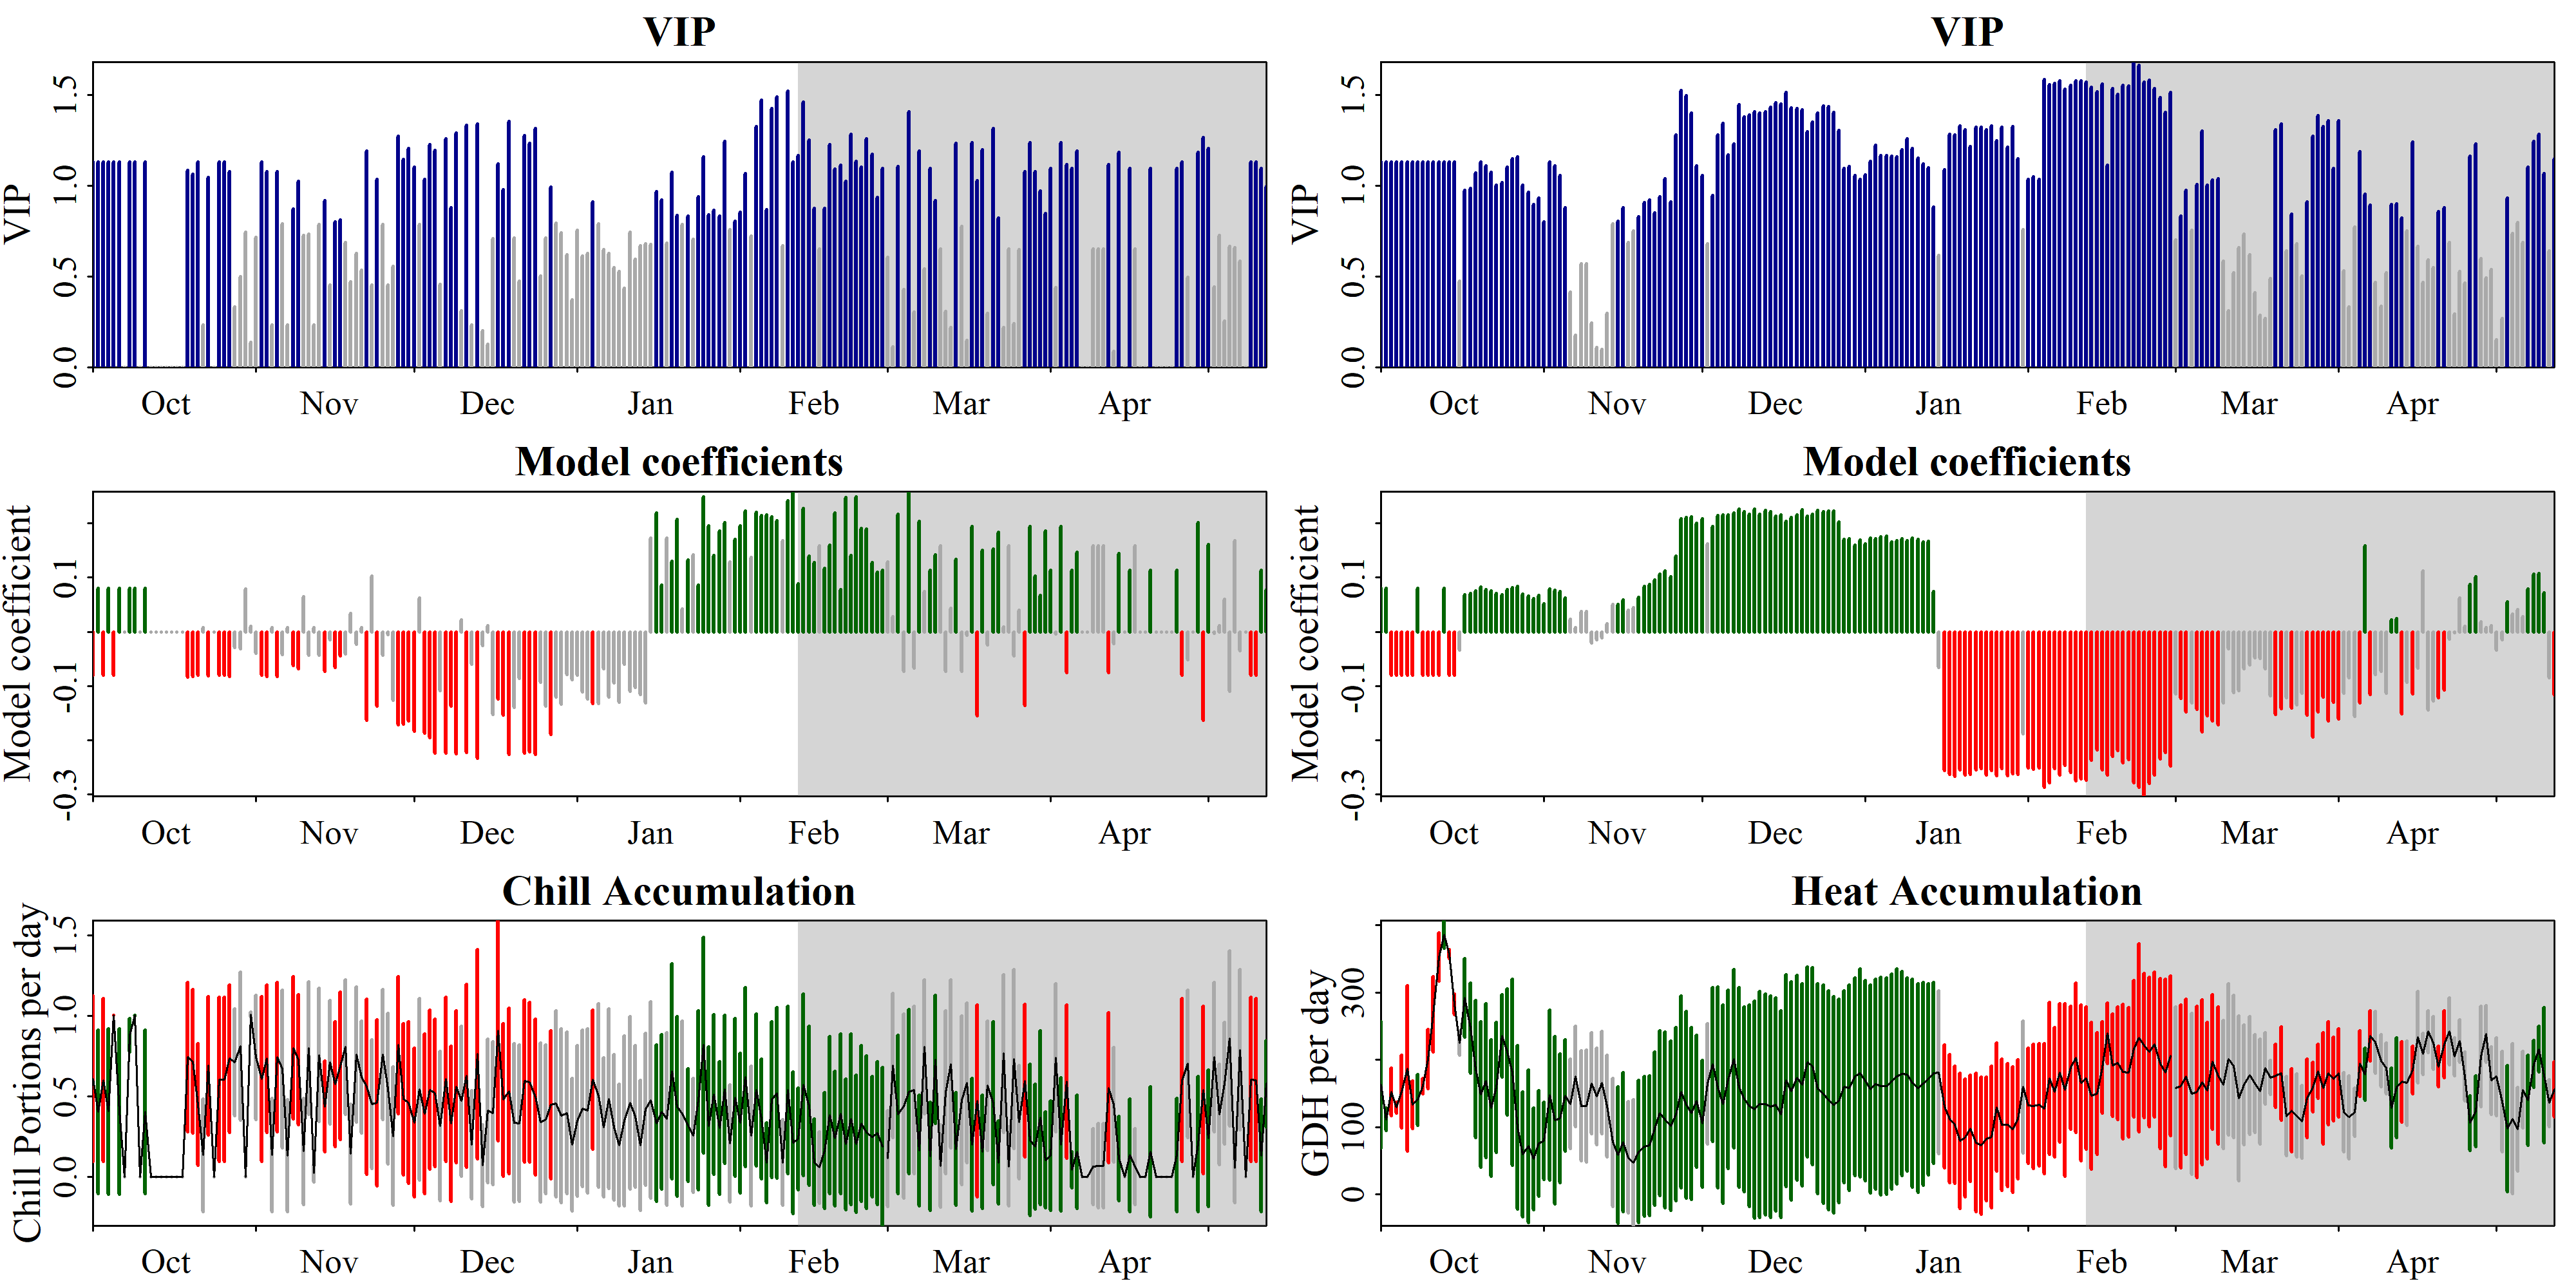

Data behind this chart, as committed beside it:
Date, Type, JDay, Coef, VIP, MetricMean, MetricStdev
1001, Chill, -91, -0.0804, 1.132, 0.6083, 0.5141
1002, Chill, -90, 0.0804, 1.132, 0.4011, 0.5085
1003, Chill, -89, -0.0804, 1.132, 0.6, 0.5071
1004, Chill, -88, 0.0804, 1.132, 0.4058, 0.5144
1005, Chill, -87, -0.0804, 1.132, 1.004, 0.0005329
1006, Chill, -86, 0.0804, 1.132, 0.4055, 0.514
1007, Chill, -85, 0, 0, 0, 0
1008, Chill, -84, 0.0804, 1.132, 0.879, 0.104
1009, Chill, -83, 0.0804, 1.132, 1.002, 0.002934
1010, Chill, -82, 0, 0, 0, 0
1011, Chill, -81, 0.0804, 1.132, 0.4019, 0.5095
1012, Chill, -80, 0, 0, 0, 0
1013, Chill, -79, 0, 0, 0, 0
1014, Chill, -78, 0, 0, 0, 0
1015, Chill, -77, 0, 0, 0, 0
1016, Chill, -76, 0, 0, 0, 0
1017, Chill, -75, 0, 0, 0, 0
1018, Chill, -74, 0, 0, 0, 0
1019, Chill, -73, -0.0833, 1.085, 0.7445, 0.4647
1020, Chill, -72, -0.08216, 1.065, 0.7169, 0.4477
1021, Chill, -71, -0.0804, 1.132, 0.4478, 0.3785
1022, Chill, -70, 0.00794, 0.2312, 0.1328, 0.3504
1023, Chill, -69, -0.08099, 1.045, 0.6894, 0.4312
1024, Chill, -68, 0, 0, 0, 0
1025, Chill, -67, -0.0804, 1.132, 0.6044, 0.5108
1026, Chill, -66, -0.0804, 1.132, 0.6039, 0.5104
1027, Chill, -65, -0.08291, 1.078, 0.7335, 0.4578
1028, Chill, -64, -0.02936, 0.3308, 0.7113, 0.3342
1029, Chill, -63, -0.03089, 0.5001, 0.8122, 0.461
1030, Chill, -62, 0.07867, 0.746, 7.4927955656682e-05, 0.0002902
1031, Chill, -61, 0.009779, 0.1363, 1.008, 0.01527
1101, Chill, -60, -0.0394, 0.7159, 0.7428, 0.3862
1102, Chill, -59, -0.0804, 1.132, 0.6079, 0.5138
1103, Chill, -58, -0.08284, 1.077, 0.7349, 0.4587
1104, Chill, -57, 0.00794, 0.2312, 0.1339, 0.3534
1105, Chill, -56, -0.08286, 1.077, 0.7438, 0.4643
1106, Chill, -55, -0.04215, 0.7905, 0.6699, 0.4903
1107, Chill, -54, 0.00794, 0.2312, 0.1321, 0.3486
1108, Chill, -53, -0.0621, 0.8719, 0.8006, 0.4419
1109, Chill, -52, -0.06821, 1.024, 0.7275, 0.4048
1110, Chill, -51, 0.06479, 0.7251, 0.1568, 0.3293
1111, Chill, -50, -0.04263, 0.7352, 0.7992, 0.4136
1112, Chill, -49, 0.00794, 0.2312, 0.02083, 0.05496
1113, Chill, -48, -0.04283, 0.788, 0.756, 0.4145
1114, Chill, -47, -0.07306, 0.9178, 0.4362, 0.2815
1115, Chill, -46, -0.01524, 0.452, 0.7111, 0.3858
1116, Chill, -45, -0.0655, 0.8024, 0.5736, 0.3883
1117, Chill, -44, -0.04386, 0.8123, 0.689, 0.459
1118, Chill, -43, -0.04019, 0.687, 0.8065, 0.4193
1119, Chill, -42, 0.03419, 0.4716, 0.1416, 0.3098
1120, Chill, -41, -0.02256, 0.6283, 0.7607, 0.42
1121, Chill, -40, 0.007858, 0.5335, 0.6207, 0.3482
1122, Chill, -39, -0.1634, 1.191, 0.5589, 0.5452
1123, Chill, -38, 0.103, 0.4546, 0.4522, 0.4011
1124, Chill, -37, -0.1368, 1.036, 0.459, 0.5154
1125, Chill, -36, -0.04267, 0.7854, 0.7609, 0.4041
1126, Chill, -35, -0.005186, 0.4524, 0.5465, 0.4698
1127, Chill, -34, -0.1259, 0.5576, 0.2517, 0.4303
1128, Chill, -33, -0.1716, 1.272, 0.8181, 0.4269
1129, Chill, -32, -0.1704, 1.147, 0.4811, 0.4698
... 390 more rows
